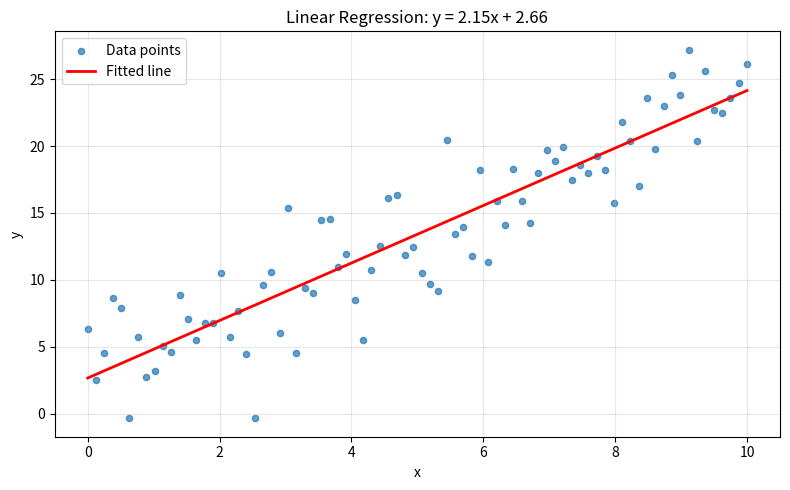
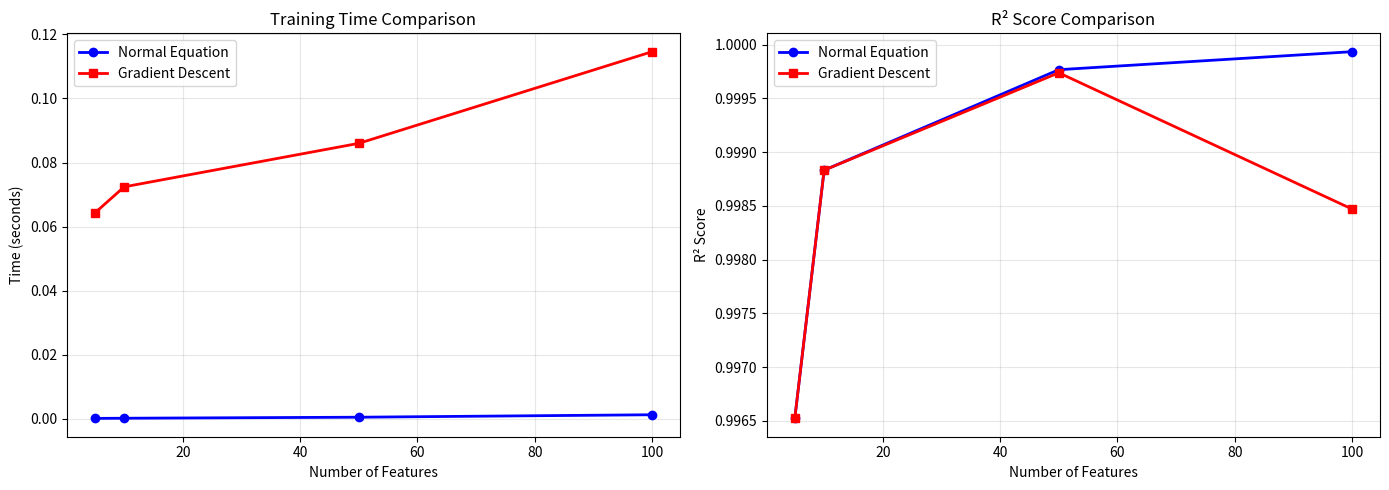

Generate these figures, in order, with matplotlib:
#!/usr/bin/env python3
# -*- coding: utf-8 -*-

import numpy as np
import matplotlib.pyplot as plt
import time


# ============================================================
# 数学推导与算法要点
# ============================================================
# 线性回归模型：假设目标值 y 与特征 x 之间为线性关系
#     y = w1*x1 + w2*x2 + ... + wn*xn + b
# 写成矩阵形式即 y = X @ w + b，其中 w 为权重向量，b 为偏置。
#
# 方法一：正规方程（Normal Equation）
#     最小化均方误差 J(w) = (1/2m) * ||X w - y||^2，
#     令梯度 ∇J = X^T (X w - y) = 0，解得闭式解析解：
#         w = (X^T X)^(-1) X^T y
#     - 要求 X^T X 可逆（即各特征列线性无关，无多重共线性）；
#     - 时间复杂度 O(n^3)（矩阵求逆），n 为特征数，
#       因此只适合中小规模（特征数不太大）的数据。
#
# 方法二：批量梯度下降（Batch Gradient Descent）
#     代价函数 J(w,b) = (1/2m) * Σ (X w + b - y)² 是凸二次函数，
#     存在唯一全局极小值点（即正规方程的解），不存在局部最优陷阱。
#     更新规则（沿梯度反方向下降）：
#         w := w - lr * (1/m) * X^T (Xw + b - y)
#         b := b - lr * (1/m) * Σ (Xw + b - y)
#     收敛条件：
#     - 学习率 lr 必须小于 2/L，其中 L 为 Hessian 矩阵 X^T X / m
#       的最大特征值（Lipschitz 常数）；lr 过大代价振荡发散，
#       lr 过小则收敛极慢；
#     - 当特征尺度差异很大时，J 的等高线呈狭长椭圆，
#       条件数（最大/最小特征值之比）越大收敛越慢，
#       因此实践中应先将特征归一化/标准化。
# ============================================================


class LinearRegression:
    """
    线性回归模型
    支持两种求解方式：
    1. 正规方程（Normal Equation）—— 直接求解析解
    2. 梯度下降（Gradient Descent）—— 迭代优化
    """

    def __init__(self):
        self.weights = None  # 权重向量 w（含偏置）
        self.bias = None     # 偏置 b（当使用梯度下降时单独存储）
        # 说明：正规方程把偏置合并进权重向量（拼一列 1），
        # 梯度下降则把 b 单独参数化，两者预测结果数学上等价：
        #     y_hat = X @ w + b

    def fit(self, X, y, method='normal_eq', lr=0.01, n_iters=1000):
        """
        训练线性回归模型
        :param X: 训练特征矩阵，形状 (m, n)，m 为样本数，n 为特征数
        :param y: 目标值向量，形状 (m,)
        :param method: 求解方法，'normal_eq' 或 'gradient_descent'
        :param lr: 学习率（仅梯度下降使用）
        :param n_iters: 迭代次数（仅梯度下降使用）
        """
        X = np.array(X, dtype=np.float64)
        y = np.array(y, dtype=np.float64).reshape(-1)

        if X.shape[0] != y.shape[0]:
            raise ValueError("特征矩阵的样本数与目标向量长度不一致")

        if method == 'normal_eq':
            self._fit_normal_eq(X, y)
        elif method == 'gradient_descent':
            self._fit_gradient_descent(X, y, lr, n_iters)
        else:
            raise ValueError(f"不支持的求解方法: {method}")

    def _fit_normal_eq(self, X, y):
        """
        正规方程求解：w = (X^T X)^(-1) X^T y
        在 X 前面拼接一列 1，将偏置合并到权重向量中
        """
        m = X.shape[0]
        # 在特征矩阵 X 左侧拼接一列全 1 向量，用于将偏置 b 合并到权重向量中
        # 拼接后 X_b 的形状为 (m, n+1)，第一列全为 1
        X_b = np.hstack([np.ones((m, 1)), X])  # (m, n+1)

        # 正规方程解析解：w = (X^T X)^(-1) X^T y
        # X_b.T @ X_b 计算 X 的转置乘以 X，得到 (n+1, n+1) 的方阵
        # np.linalg.inv() 对该方阵求逆
        # 再右乘 X_b.T @ y 得到最终的权重向量（含偏置）
        self.weights = np.linalg.inv(X_b.T @ X_b) @ X_b.T @ y
        # 权重向量的第一个元素是偏置 b（对应拼接的那列 1）
        self.bias = self.weights[0]
        # 剩余元素是各特征的权重 w1, w2, ..., wn
        self.weights = self.weights[1:]
        # 注意：正规方程一步得到全局最优解（代价 J 的最小值），
        # 无需迭代、无需调学习率；但 X^T X 接近奇异（特征强相关）
        # 时，inv 会放大数值误差，可改用 np.linalg.lstsq 伪逆求解。

    def _fit_gradient_descent(self, X, y, lr, n_iters):
        """
        批量梯度下降求解：
        每次迭代都用全部 m 个样本计算一次完整梯度，再更新参数。
        更新公式：w := w - lr * dw，b := b - lr * db。
        与正规方程相比：不需要求矩阵逆（数值更稳定、内存更省），
        但需迭代 n_iters 次（时间 O(n_iters * m * n)），
        且收敛速度依赖学习率和特征尺度。
        """
        m, n = X.shape
        # 初始化权重向量为零向量，偏置为 0
        self.weights = np.zeros(n)
        self.bias = 0.0

        # 记录每次迭代的代价函数值，用于观察收敛情况
        cost_history = []

        for i in range(n_iters):
            # 计算当前参数下的预测值：y_pred = X @ w + b
            y_pred = X @ self.weights + self.bias
            # 计算预测值与真实值的误差向量
            error = y_pred - y

            # 计算均方误差代价函数：J(w,b) = (1/2m) * Σ(y_pred - y)²
            # 乘以 1/2 是为了后续求导时消去平方项的系数 2，简化计算
            cost = (1 / (2 * m)) * np.sum(error ** 2)
            cost_history.append(cost)

            # 计算代价函数对权重 w 的偏导数：dw = (1/m) * X^T @ error
            # X.T 形状为 (n, m)，error 形状为 (m,)，结果 dw 形状为 (n,)
            dw = (1 / m) * (X.T @ error)
            # 计算代价函数对偏置 b 的偏导数：db = (1/m) * Σ(error)
            db = (1 / m) * np.sum(error)

            # 沿梯度反方向更新参数，lr 为学习率控制步长
            self.weights -= lr * dw
            self.bias -= lr * db
            # 收敛判据（观察用）：cost_history 单调递减且相邻差趋于 0，
            # 说明已接近全局最小值点（J 为凸函数，梯度 -> 0）。

        self.cost_history = cost_history

    def predict(self, X):
        """
        预测
        :param X: 特征矩阵，形状 (m, n)
        :return: 预测值，形状 (m,)
        """
        if self.weights is None:
            raise RuntimeError("模型尚未训练，请先调用 fit()")
        X = np.array(X, dtype=np.float64)
        return X @ self.weights + self.bias

    def score(self, X, y):
        """
        计算 R² 决定系数
        R² = 1 - SS_res / SS_tot
        其中 SS_res 是残差平方和，SS_tot 是总平方和
        R² 越接近 1 表示模型拟合越好
        :param X: 特征矩阵
        :param y: 真实目标值
        :return: R² 值，越接近 1 越好
        """
        y = np.array(y, dtype=np.float64).reshape(-1)
        y_pred = self.predict(X)
        # SS_res（残差平方和）：预测值与真实值之差的平方和，衡量模型未能解释的方差
        ss_res = np.sum((y - y_pred) ** 2)
        # SS_tot（总平方和）：真实值与均值之差的平方和，衡量数据的总方差
        ss_tot = np.sum((y - np.mean(y)) ** 2)
        # R² = 1 - SS_res/SS_tot，表示模型解释的方差占总方差的比例
        return 1 - ss_res / ss_tot


def generate_data(m=100, noise=10, seed=42):
    """
    生成模拟数据：y = 3 + 4*x1 + 5*x2 + 噪声
    """
    np.random.seed(seed)
    X = np.random.rand(m, 2) * 100
    y = 3 + 4 * X[:, 0] + 5 * X[:, 1] + np.random.randn(m) * noise
    return X, y


def demo_normal_eq():
    """
    演示：正规方程求解线性回归
    """
    print("=" * 50)
    print("正规方程求解线性回归")
    print("=" * 50)

    X, y = generate_data()
    model = LinearRegression()
    model.fit(X, y, method='normal_eq')

    print(f"权重 w: {model.weights}")
    print(f"偏置 b: {model.bias:.4f}")
    print(f"R² 决定系数: {model.score(X, y):.6f}")

    y_pred = model.predict(X[:5])
    print(f"\n前 5 个样本预测 vs 真实值:")
    for i in range(5):
        print(f"  预测: {y_pred[i]:.2f}, 真实: {y[i]:.2f}")


def demo_gradient_descent():
    """
    演示：梯度下降求解线性回归
    注意：本数据集特征取值为 0~100 量级（未归一化），
    若学习率偏大，J 沿大尺度特征方向的曲率大，
    需满足 lr < 2/L（L = λmax(X^T X / m)）才不会发散，
    故此处取较小的 lr=0.0001。
    """
    print("\n" + "=" * 50)
    print("梯度下降求解线性回归")
    print("=" * 50)

    X, y = generate_data()
    model = LinearRegression()
    model.fit(X, y, method='gradient_descent', lr=0.0001, n_iters=5000)

    print(f"权重 w: {model.weights}")
    print(f"偏置 b: {model.bias:.4f}")
    print(f"R² 决定系数: {model.score(X, y):.6f}")
    print(f"最终代价: {model.cost_history[-1]:.4f}")


def demo_plot():
    """
    演示：一维线性回归可视化
    一维情形下正规方程退化为闭式解：
        w = Σ(x - x̄)(y - ȳ) / Σ(x - x̄)²，b = ȳ - w * x̄
    即最小二乘直线恒过数据均值点 (x̄, ȳ)。
    """
    np.random.seed(0)
    X_1d = np.linspace(0, 10, 80)
    y_1d = 2.5 * X_1d + 1.0 + np.random.randn(80) * 3

    model = LinearRegression()
    model.fit(X_1d.reshape(-1, 1), y_1d, method='normal_eq')

    X_plot = np.linspace(0, 10, 100).reshape(-1, 1)
    y_plot = model.predict(X_plot)

    plt.figure(figsize=(8, 5))
    plt.scatter(X_1d, y_1d, s=20, alpha=0.7, label='Data points')
    plt.plot(X_plot, y_plot, color='red', linewidth=2, label='Fitted line')
    plt.xlabel('x')
    plt.ylabel('y')
    plt.title(f'Linear Regression: y = {model.weights[0]:.2f}x + {model.bias:.2f}')
    plt.legend()
    plt.grid(True, alpha=0.3)
    plt.tight_layout()
    plt.savefig('linear_regression_fit.png', dpi=150)
    print("\nPlot saved: linear_regression_fit.png")
    plt.close()


def generate_multivariate_data(m=100, n_features=5, noise=1.0, seed=42):
    """
    生成多变量模拟数据：y = w0 + w1*x1 + ... + wn*xn + 噪声
    :param m: 样本数量
    :param n_features: 特征数量
    :param noise: 噪声标准差
    :param seed: 随机种子，保证结果可复现
    :return: X 特征矩阵, y 目标值, true_weights 真实权重, true_bias 真实偏置
    """
    np.random.seed(seed)
    # 生成标准正态分布的特征矩阵，形状 (m, n_features)
    X = np.random.randn(m, n_features)
    # 随机生成真实权重向量，乘以 10 放大数值范围
    true_weights = np.random.randn(n_features) * 10
    # 随机生成真实偏置，乘以 5 放大数值范围
    true_bias = np.random.randn() * 5
    # 生成目标值：y = X @ w + b + 噪声
    # X @ true_weights 计算每个样本的线性组合，形状 (m,)
    # np.random.randn(m) * noise 添加高斯噪声
    y = X @ true_weights + true_bias + np.random.randn(m) * noise
    return X, y, true_weights, true_bias


def benchmark_multivariate():
    """
    多变量线性回归性能对比测试
    对比正规方程和梯度下降在不同特征数和样本数下的表现
    """
    print("=" * 60)
    print("多变量线性回归性能对比测试")
    print("=" * 60)

    # 测试配置
    feature_sizes = [5, 10, 50, 100]
    sample_sizes = [100, 500, 1000]

    results = {
        'normal_eq': {'time': [], 'r2': []},
        'gradient_descent': {'time': [], 'r2': []}
    }

    print("\n测试不同特征数量（固定样本数=500）:")
    print("-" * 60)
    print(f"{'特征数':<8} {'正规方程时间(s)':<15} {'梯度下降时间(s)':<15} {'正规方程R²':<12} {'梯度下降R²':<12}")
    print("-" * 60)

    for n_features in feature_sizes:
        X, y, true_w, true_b = generate_multivariate_data(m=500, n_features=n_features, noise=1.0)

        # 正规方程
        model_ne = LinearRegression()
        start = time.time()
        model_ne.fit(X, y, method='normal_eq')
        time_ne = time.time() - start
        r2_ne = model_ne.score(X, y)

        # 梯度下降（需要调整学习率以适应特征数）
        model_gd = LinearRegression()
        # 学习率随特征数增加而减小，防止梯度爆炸导致发散
        # 经验公式：lr = base_lr / sqrt(n_features)
        lr = 0.01 / np.sqrt(n_features)  # 根据特征数调整学习率
        start = time.time()
        model_gd.fit(X, y, method='gradient_descent', lr=lr, n_iters=5000)
        time_gd = time.time() - start
        r2_gd = model_gd.score(X, y)

        results['normal_eq']['time'].append(time_ne)
        results['normal_eq']['r2'].append(r2_ne)
        results['gradient_descent']['time'].append(time_gd)
        results['gradient_descent']['r2'].append(r2_gd)

        print(f"{n_features:<8} {time_ne:<15.6f} {time_gd:<15.6f} {r2_ne:<12.6f} {r2_gd:<12.6f}")

    print("\n测试不同样本数量（固定特征数=10）:")
    print("-" * 60)
    print(f"{'样本数':<8} {'正规方程时间(s)':<15} {'梯度下降时间(s)':<15} {'正规方程R²':<12} {'梯度下降R²':<12}")
    print("-" * 60)

    for m in sample_sizes:
        X, y, true_w, true_b = generate_multivariate_data(m=m, n_features=10, noise=1.0)

        # 正规方程
        model_ne = LinearRegression()
        start = time.time()
        model_ne.fit(X, y, method='normal_eq')
        time_ne = time.time() - start
        r2_ne = model_ne.score(X, y)

        # 梯度下降
        model_gd = LinearRegression()
        start = time.time()
        model_gd.fit(X, y, method='gradient_descent', lr=0.01, n_iters=5000)
        time_gd = time.time() - start
        r2_gd = model_gd.score(X, y)

        print(f"{m:<8} {time_ne:<15.6f} {time_gd:<15.6f} {r2_ne:<12.6f} {r2_gd:<12.6f}")

    # 可视化对比
    fig, axes = plt.subplots(1, 2, figsize=(14, 5))

    # 时间对比
    axes[0].plot(feature_sizes, results['normal_eq']['time'], 'b-o', label='Normal Equation', linewidth=2)
    axes[0].plot(feature_sizes, results['gradient_descent']['time'], 'r-s', label='Gradient Descent', linewidth=2)
    axes[0].set_xlabel('Number of Features')
    axes[0].set_ylabel('Time (seconds)')
    axes[0].set_title('Training Time Comparison')
    axes[0].legend()
    axes[0].grid(True, alpha=0.3)

    # R² 对比
    axes[1].plot(feature_sizes, results['normal_eq']['r2'], 'b-o', label='Normal Equation', linewidth=2)
    axes[1].plot(feature_sizes, results['gradient_descent']['r2'], 'r-s', label='Gradient Descent', linewidth=2)
    axes[1].set_xlabel('Number of Features')
    axes[1].set_ylabel('R² Score')
    axes[1].set_title('R² Score Comparison')
    axes[1].legend()
    axes[1].grid(True, alpha=0.3)

    plt.tight_layout()
    plt.savefig('linear_regression_benchmark.png', dpi=150)
    print("\nBenchmark plot saved: linear_regression_benchmark.png")
    plt.close()

    # 打印总结
    print("\n" + "=" * 60)
    print("性能对比总结:")
    print("=" * 60)
    print("1. 正规方程：")
    print("   - 优点：直接求解，无需调参，适合中小规模数据")
    print("   - 缺点：需要计算矩阵逆，时间复杂度 O(n³)，特征数过多时慢")
    print("   - 适用场景：特征数 < 10000，样本数适中")
    print("\n2. 梯度下降：")
    print("   - 优点：可扩展性强，适合大规模数据，可处理特征数很多的情况")
    print("   - 缺点：需要调学习率和迭代次数，收敛速度依赖数据尺度")
    print("   - 适用场景：特征数 > 10000，或样本数非常大")
    print("\n建议：")
    print("- 特征数较少时优先使用正规方程（简单快速）")
    print("- 特征数较多时使用梯度下降（避免矩阵求逆的数值不稳定）")
    print("- 实际应用中可考虑使用 SGD、Mini-batch GD 等变体加速收敛")


if __name__ == '__main__':
    demo_normal_eq()
    demo_gradient_descent()
    demo_plot()
    benchmark_multivariate()
